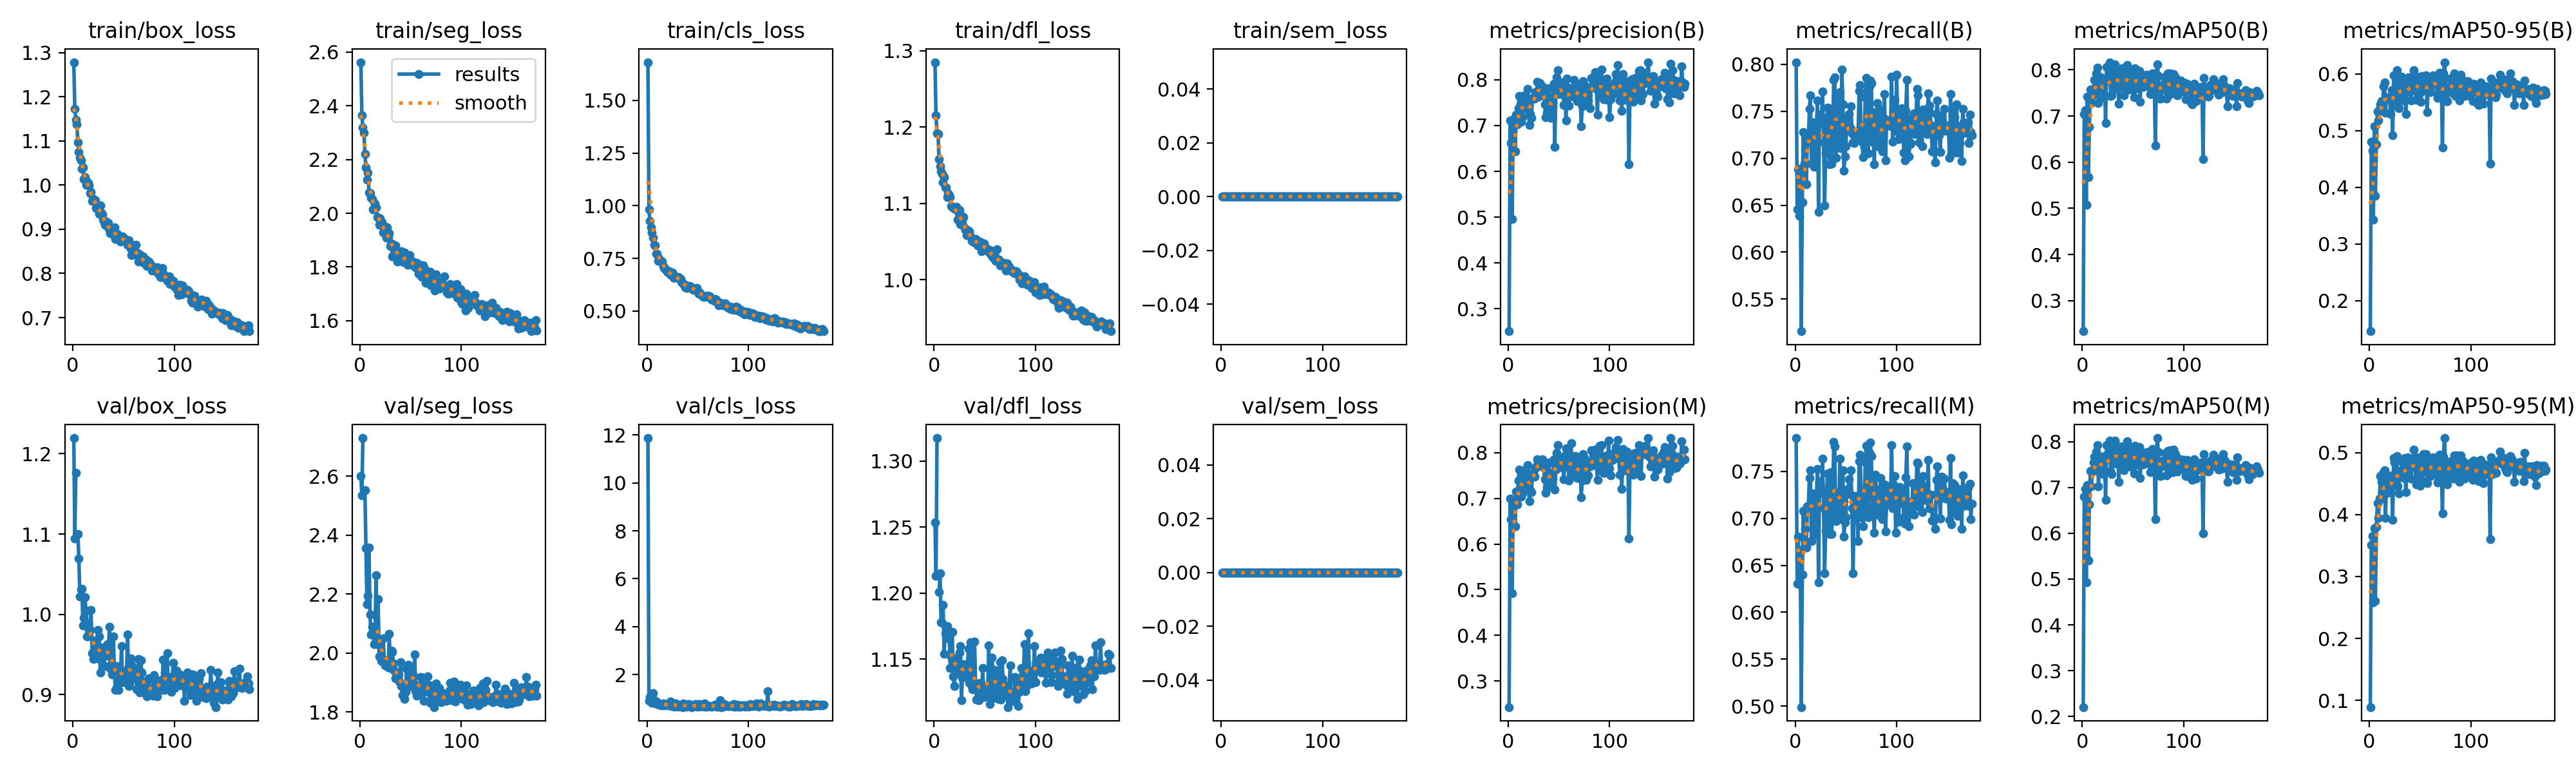

Values plotted in this chart, from the file beside it:
epoch, time, train/box_loss, train/seg_loss, train/cls_loss, train/dfl_loss, train/sem_loss, metrics/precision(B), metrics/recall(B), metrics/mAP50(B), metrics/mAP50-95(B), metrics/precision(M), metrics/recall(M), metrics/mAP50(M), metrics/mAP50-95(M), val/box_loss, val/seg_loss, val/cls_loss, val/dfl_loss, val/sem_loss, lr/pg0, lr/pg1, lr/pg2
1, 20.08, 1.278, 2.563, 1.682, 1.285, 0, 0.2508, 0.8022, 0.2342, 0.1464, 0.2427, 0.7855, 0.2205, 0.08916, 1.219, 2.6, 11.87, 1.254, 0, 0.0004683, 0.0004683, 0.0004683
2, 26.66, 1.173, 2.365, 0.9827, 1.215, 0, 0.7114, 0.6454, 0.704, 0.4807, 0.6989, 0.6302, 0.6802, 0.3508, 1.095, 2.535, 0.9068, 1.213, 0, 0.0009427, 0.0009427, 0.0009427
3, 35.18, 1.149, 2.32, 0.9263, 1.192, 0, 0.6615, 0.6879, 0.713, 0.4645, 0.6541, 0.6804, 0.6964, 0.3651, 1.176, 2.729, 1.069, 1.317, 0, 0.001415, 0.001415, 0.001415
4, 43.41, 1.137, 2.301, 0.8974, 1.191, 0, 0.4955, 0.6384, 0.5081, 0.3433, 0.4926, 0.6299, 0.493, 0.2584, nan, nan, nan, nan, 0, 0.001421, 0.001421, 0.001421
5, 51.78, 1.097, 2.221, 0.8739, 1.158, 0, 0.7143, 0.6886, 0.7424, 0.5079, 0.6954, 0.6663, 0.7057, 0.3778, 1.1, 2.552, 0.839, 1.201, 0, 0.001418, 0.001418, 0.001418
6, 60.72, 1.075, 2.171, 0.8494, 1.148, 0, 0.7009, 0.5159, 0.5672, 0.3854, 0.685, 0.499, 0.5405, 0.2603, 1.07, 2.355, 1.22, 1.215, 0, 0.001415, 0.001415, 0.001415
7, 68.63, 1.061, 2.125, 0.8146, 1.142, 0, 0.644, 0.6531, 0.6758, 0.476, 0.6385, 0.6401, 0.6629, 0.3799, 1.022, 2.164, 0.9358, 1.178, 0, 0.001412, 0.001412, 0.001412
8, 77.11, 1.055, 2.151, 0.8115, 1.139, 0, 0.7238, 0.7275, 0.7574, 0.5336, 0.7156, 0.7082, 0.7359, 0.4182, 1.031, 2.194, 0.8036, 1.177, 0, 0.001409, 0.001409, 0.001409
9, 85.2, 1.037, 2.077, 0.7712, 1.128, 0, 0.7024, 0.6943, 0.7285, 0.5185, 0.6875, 0.6772, 0.703, 0.3949, 1.032, 2.358, 0.8697, 1.191, 0, 0.001406, 0.001406, 0.001406
10, 93.78, 1.04, 2.074, 0.7719, 1.135, 0, 0.7385, 0.6935, 0.743, 0.5369, 0.739, 0.6885, 0.7346, 0.4256, 0.9862, 2.131, 0.8398, 1.154, 0, 0.001404, 0.001404, 0.001404
11, 101.5, 1.014, 2.059, 0.7374, 1.121, 0, 0.765, 0.6726, 0.7589, 0.5462, 0.7631, 0.6691, 0.755, 0.4622, 0.9957, 2.063, 0.7935, 1.17, 0, 0.001401, 0.001401, 0.001401
12, 109.9, 1.018, 2.054, 0.7512, 1.121, 0, 0.7461, 0.7196, 0.778, 0.5524, 0.7417, 0.7126, 0.7664, 0.4527, 1.022, 2.088, 0.7537, 1.175, 0, 0.001398, 0.001398, 0.001398
13, 118, 1.001, 2.014, 0.7425, 1.108, 0, 0.7079, 0.7165, 0.7483, 0.5345, 0.7034, 0.7127, 0.7379, 0.426, 1.005, 2.074, 0.7453, 1.175, 0, 0.001395, 0.001395, 0.001395
14, 127.1, 1.007, 2.02, 0.7353, 1.113, 0, 0.7189, 0.7522, 0.7915, 0.5782, 0.7104, 0.7428, 0.778, 0.4679, 0.9729, 2.029, 0.7224, 1.165, 0, 0.001392, 0.001392, 0.001392
15, 135.2, 1.004, 2.037, 0.7345, 1.11, 0, 0.738, 0.7666, 0.8047, 0.5855, 0.7323, 0.7514, 0.7928, 0.4712, 0.9888, 2.076, 0.7407, 1.168, 0, 0.00139, 0.00139, 0.00139
16, 143, 0.9994, 2.021, 0.7143, 1.108, 0, 0.7663, 0.6941, 0.7279, 0.5316, 0.7527, 0.6756, 0.7018, 0.3951, 0.9729, 2.263, 0.8116, 1.143, 0, 0.001387, 0.001387, 0.001387
17, 151.1, 0.9812, 1.985, 0.7049, 1.096, 0, 0.7663, 0.7255, 0.7853, 0.5573, 0.763, 0.7141, 0.7675, 0.4595, 0.9802, 2.03, 0.7084, 1.152, 0, 0.001384, 0.001384, 0.001384
18, 158.9, 0.9842, 1.983, 0.6991, 1.095, 0, 0.7503, 0.7378, 0.7839, 0.559, 0.7411, 0.7266, 0.7666, 0.4353, 1.006, 2.182, 0.7459, 1.17, 0, 0.001381, 0.001381, 0.001381
19, 167.4, 0.9648, 1.956, 0.6989, 1.094, 0, 0.7798, 0.6907, 0.7617, 0.5566, 0.7733, 0.6824, 0.7478, 0.4619, 0.9515, 1.988, 0.7609, 1.137, 0, 0.001378, 0.001378, 0.001378
20, 176.2, 0.9689, 1.98, 0.6865, 1.093, 0, 0.7335, 0.7186, 0.7574, 0.5583, 0.7252, 0.7094, 0.7426, 0.4494, 0.9447, 1.988, 0.7155, 1.13, 0, 0.001375, 0.001375, 0.001375
21, 184.9, 0.9665, 1.957, 0.6858, 1.094, 0, 0.7011, 0.7332, 0.7405, 0.5292, 0.6945, 0.7254, 0.7286, 0.4363, 0.9666, 1.973, 0.8111, 1.148, 0, 0.001373, 0.001373, 0.001373
22, 193.5, 0.9651, 1.966, 0.69, 1.095, 0, 0.7258, 0.7614, 0.7803, 0.5709, 0.7178, 0.7524, 0.769, 0.4633, 0.9464, 1.978, 0.7498, 1.144, 0, 0.00137, 0.00137, 0.00137
23, 201.9, 0.9483, 1.928, 0.6745, 1.078, 0, 0.7166, 0.6426, 0.6854, 0.4919, 0.7139, 0.6318, 0.6725, 0.3914, 0.9629, 2.05, 0.8764, 1.151, 0, 0.001367, 0.001367, 0.001367
24, 210.7, 0.9493, 1.938, 0.6698, 1.089, 0, 0.761, 0.7463, 0.8061, 0.5976, 0.7517, 0.7386, 0.7917, 0.4915, 0.9455, 1.977, 0.6912, 1.14, 0, 0.001364, 0.001364, 0.001364
25, 219.3, 0.9536, 1.951, 0.6817, 1.091, 0, 0.7591, 0.7378, 0.7833, 0.5709, 0.7555, 0.7271, 0.7734, 0.4836, 0.9809, 1.957, 0.7041, 1.155, 0, 0.001361, 0.001361, 0.001361
26, 227, 0.9356, 1.908, 0.6593, 1.073, 0, 0.7588, 0.7434, 0.7773, 0.5597, 0.7471, 0.7279, 0.7626, 0.4519, 0.9723, 1.97, 0.7058, 1.16, 0, 0.001359, 0.001359, 0.001359
27, 235.2, 0.9542, 1.947, 0.6597, 1.083, 0, 0.7737, 0.7712, 0.8164, 0.6071, 0.7664, 0.7638, 0.8018, 0.4945, 0.9274, 1.956, 0.6541, 1.119, 0, 0.001356, 0.001356, 0.001356
28, 243.5, 0.9382, 1.912, 0.6639, 1.075, 0, 0.7722, 0.7167, 0.7432, 0.5477, 0.771, 0.711, 0.7357, 0.4459, 0.9435, 1.951, 0.7865, 1.136, 0, 0.001353, 0.001353, 0.001353
29, 252, 0.9328, 1.925, 0.6571, 1.082, 0, 0.7962, 0.6498, 0.744, 0.5391, 0.7861, 0.6412, 0.7297, 0.4339, 0.9593, 2.064, 0.7708, 1.146, 0, 0.00135, 0.00135, 0.00135
30, 261.2, 0.9223, 1.879, 0.6598, 1.068, 0, 0.7629, 0.7052, 0.7623, 0.5518, 0.7712, 0.6869, 0.7528, 0.465, 0.9561, 1.95, 0.7385, 1.142, 0, 0.001347, 0.001347, 0.001347
31, 269.8, 0.9159, 1.886, 0.663, 1.065, 0, 0.7923, 0.7375, 0.7984, 0.5924, 0.7832, 0.7291, 0.7833, 0.4649, 0.9359, 2.009, 0.6765, 1.138, 0, 0.001344, 0.001344, 0.001344
32, 278.1, 0.9096, 1.839, 0.6569, 1.059, 0, 0.7859, 0.7542, 0.8116, 0.595, 0.7807, 0.7474, 0.8024, 0.4859, 0.9581, 2.003, 0.7075, 1.146, 0, 0.001342, 0.001342, 0.001342
33, 286.9, 0.9175, 1.884, 0.652, 1.066, 0, 0.783, 0.7214, 0.801, 0.5814, 0.7765, 0.7078, 0.7859, 0.4741, 0.9526, 1.965, 0.6885, 1.146, 0, 0.001339, 0.001339, 0.001339
34, 294.3, 0.9053, 1.872, 0.6368, 1.061, 0, 0.7854, 0.6936, 0.7591, 0.5529, 0.7863, 0.6836, 0.7509, 0.4591, 0.9632, 1.939, 0.7554, 1.158, 0, 0.001336, 0.001336, 0.001336
35, 302.3, 0.9151, 1.881, 0.6331, 1.064, 0, 0.7763, 0.7517, 0.7958, 0.5844, 0.767, 0.7493, 0.7889, 0.4909, 0.9482, 1.915, 0.6464, 1.132, 0, 0.001333, 0.001333, 0.001333
36, 310.7, 0.8977, 1.843, 0.6287, 1.056, 0, 0.7469, 0.6944, 0.7265, 0.5292, 0.7423, 0.6831, 0.7128, 0.4363, 0.9846, 1.922, 0.7954, 1.163, 0, 0.00133, 0.00133, 0.00133
37, 319, 0.891, 1.821, 0.6252, 1.051, 0, 0.7179, 0.7312, 0.7638, 0.5679, 0.7128, 0.7202, 0.7551, 0.4704, 0.932, 1.916, 0.7418, 1.13, 0, 0.001328, 0.001328, 0.001328
38, 327.6, 0.902, 1.857, 0.6135, 1.052, 0, 0.7276, 0.7835, 0.7852, 0.5844, 0.7238, 0.7817, 0.7816, 0.4928, 0.9388, 1.927, 0.682, 1.127, 0, 0.001325, 0.001325, 0.001325
39, 336.2, 0.8903, 1.844, 0.611, 1.049, 0, 0.7542, 0.7862, 0.8027, 0.5936, 0.7456, 0.7768, 0.7897, 0.4804, 0.9253, 1.902, 0.6669, 1.131, 0, 0.001322, 0.001322, 0.001322
40, 344.2, 0.8947, 1.852, 0.6133, 1.051, 0, 0.7815, 0.7003, 0.7889, 0.5819, 0.7781, 0.6969, 0.7806, 0.4826, 0.9725, 1.968, 0.682, 1.163, 0, 0.001319, 0.001319, 0.001319
41, 352.6, 0.9037, 1.858, 0.618, 1.053, 0, 0.7617, 0.7212, 0.745, 0.5527, 0.754, 0.7134, 0.738, 0.4578, 0.9277, 1.888, 0.7808, 1.13, 0, 0.001316, 0.001316, 0.001316
42, 361, 0.8785, 1.821, 0.6193, 1.049, 0, 0.7163, 0.7647, 0.7739, 0.5783, 0.74, 0.7269, 0.7622, 0.4765, 0.9061, 1.857, 0.6939, 1.119, 0, 0.001313, 0.001313, 0.001313
43, 369.1, 0.8883, 1.819, 0.6166, 1.045, 0, 0.7424, 0.7149, 0.772, 0.5712, 0.7341, 0.6994, 0.7599, 0.4823, 0.9358, 1.86, 0.7332, 1.131, 0, 0.001311, 0.001311, 0.001311
44, 377.7, 0.8903, 1.853, 0.614, 1.049, 0, 0.749, 0.7702, 0.8104, 0.6062, 0.7429, 0.7634, 0.801, 0.5052, 0.9113, 1.844, 0.6466, 1.119, 0, 0.001308, 0.001308, 0.001308
45, 385.6, 0.8832, 1.818, 0.6025, 1.05, 0, 0.7914, 0.711, 0.7821, 0.5857, 0.7854, 0.7043, 0.7694, 0.481, 0.906, 1.867, 0.6792, 1.124, 0, 0.001305, 0.001305, 0.001305
46, 393.7, 0.8831, 1.828, 0.6004, 1.049, 0, 0.6533, 0.7942, 0.7567, 0.5539, 0.7188, 0.7057, 0.7463, 0.4488, 0.928, 1.946, 0.6996, 1.132, 0, 0.001302, 0.001302, 0.001302
47, 402.2, 0.8727, 1.808, 0.6017, 1.038, 0, 0.7689, 0.7575, 0.7884, 0.595, 0.7636, 0.7513, 0.7796, 0.4924, 0.9248, 1.888, 0.6967, 1.128, 0, 0.001299, 0.001299, 0.001299
48, 410.2, 0.8798, 1.82, 0.6005, 1.047, 0, 0.8058, 0.6867, 0.7598, 0.5642, 0.7999, 0.6803, 0.7506, 0.4709, 0.9604, 1.96, 0.7594, 1.143, 0, 0.001297, 0.001297, 0.001297
49, 418.4, 0.8837, 1.844, 0.6097, 1.047, 0, 0.8211, 0.7018, 0.7959, 0.5943, 0.8167, 0.6957, 0.7869, 0.4843, 0.9155, 1.918, 0.6566, 1.121, 0, 0.001294, 0.001294, 0.001294
50, 427.2, 0.8812, 1.823, 0.5934, 1.045, 0, 0.7806, 0.7126, 0.756, 0.5671, 0.7715, 0.7011, 0.7429, 0.4468, 0.9177, 1.952, 0.7384, 1.127, 0, 0.001291, 0.001291, 0.001291
51, 435.7, 0.8746, 1.809, 0.582, 1.04, 0, 0.7695, 0.7439, 0.7408, 0.5513, 0.7692, 0.7308, 0.7298, 0.457, 0.9258, 1.887, 0.7802, 1.125, 0, 0.001288, 0.001288, 0.001288
52, 443.3, 0.8763, 1.821, 0.5867, 1.04, 0, 0.7946, 0.7347, 0.8036, 0.5959, 0.7865, 0.7305, 0.7907, 0.4841, 0.9155, 1.925, 0.6524, 1.129, 0, 0.001285, 0.001285, 0.001285
53, 452.8, 0.8702, 1.808, 0.58, 1.038, 0, 0.7783, 0.7467, 0.788, 0.5915, 0.775, 0.7417, 0.7801, 0.4978, 0.9308, 1.893, 0.6908, 1.129, 0, 0.001282, 0.001282, 0.001282
54, 460.4, 0.8644, 1.809, 0.5756, 1.037, 0, 0.7733, 0.7327, 0.7935, 0.5799, 0.7673, 0.726, 0.7832, 0.4699, 0.9753, 1.995, 0.68, 1.16, 0, 0.00128, 0.00128, 0.00128
55, 468.6, 0.8745, 1.8, 0.5696, 1.039, 0, 0.7456, 0.7553, 0.7594, 0.571, 0.7416, 0.751, 0.7513, 0.4707, 0.9109, 1.871, 0.7307, 1.116, 0, 0.001277, 0.001277, 0.001277
56, 477.1, 0.8675, 1.816, 0.5678, 1.032, 0, 0.7875, 0.7262, 0.7973, 0.5976, 0.7947, 0.7108, 0.7875, 0.4972, 0.9143, 1.854, 0.6768, 1.12, 0, 0.001274, 0.001274, 0.001274
57, 486, 0.8556, 1.788, 0.5703, 1.033, 0, 0.7111, 0.7168, 0.7309, 0.533, 0.8103, 0.6413, 0.7204, 0.4508, 0.9451, 1.886, 0.7889, 1.151, 0, 0.001271, 0.001271, 0.001271
58, 494, 0.8408, 1.774, 0.5708, 1.029, 0, 0.8023, 0.7163, 0.7785, 0.5795, 0.7879, 0.704, 0.7594, 0.4674, 0.9372, 1.891, 0.6723, 1.142, 0, 0.001268, 0.001268, 0.001268
59, 502, 0.8603, 1.807, 0.5696, 1.033, 0, 0.7836, 0.7287, 0.7818, 0.5916, 0.7785, 0.724, 0.7713, 0.4885, 0.9268, 1.864, 0.6683, 1.129, 0, 0.001266, 0.001266, 0.001266
60, 510.5, 0.852, 1.796, 0.5732, 1.03, 0, 0.7438, 0.7236, 0.7623, 0.5682, 0.7395, 0.7179, 0.7505, 0.4622, 0.9206, 1.918, 0.6995, 1.124, 0, 0.001263, 0.001263, 0.001263
... 114 more rows
